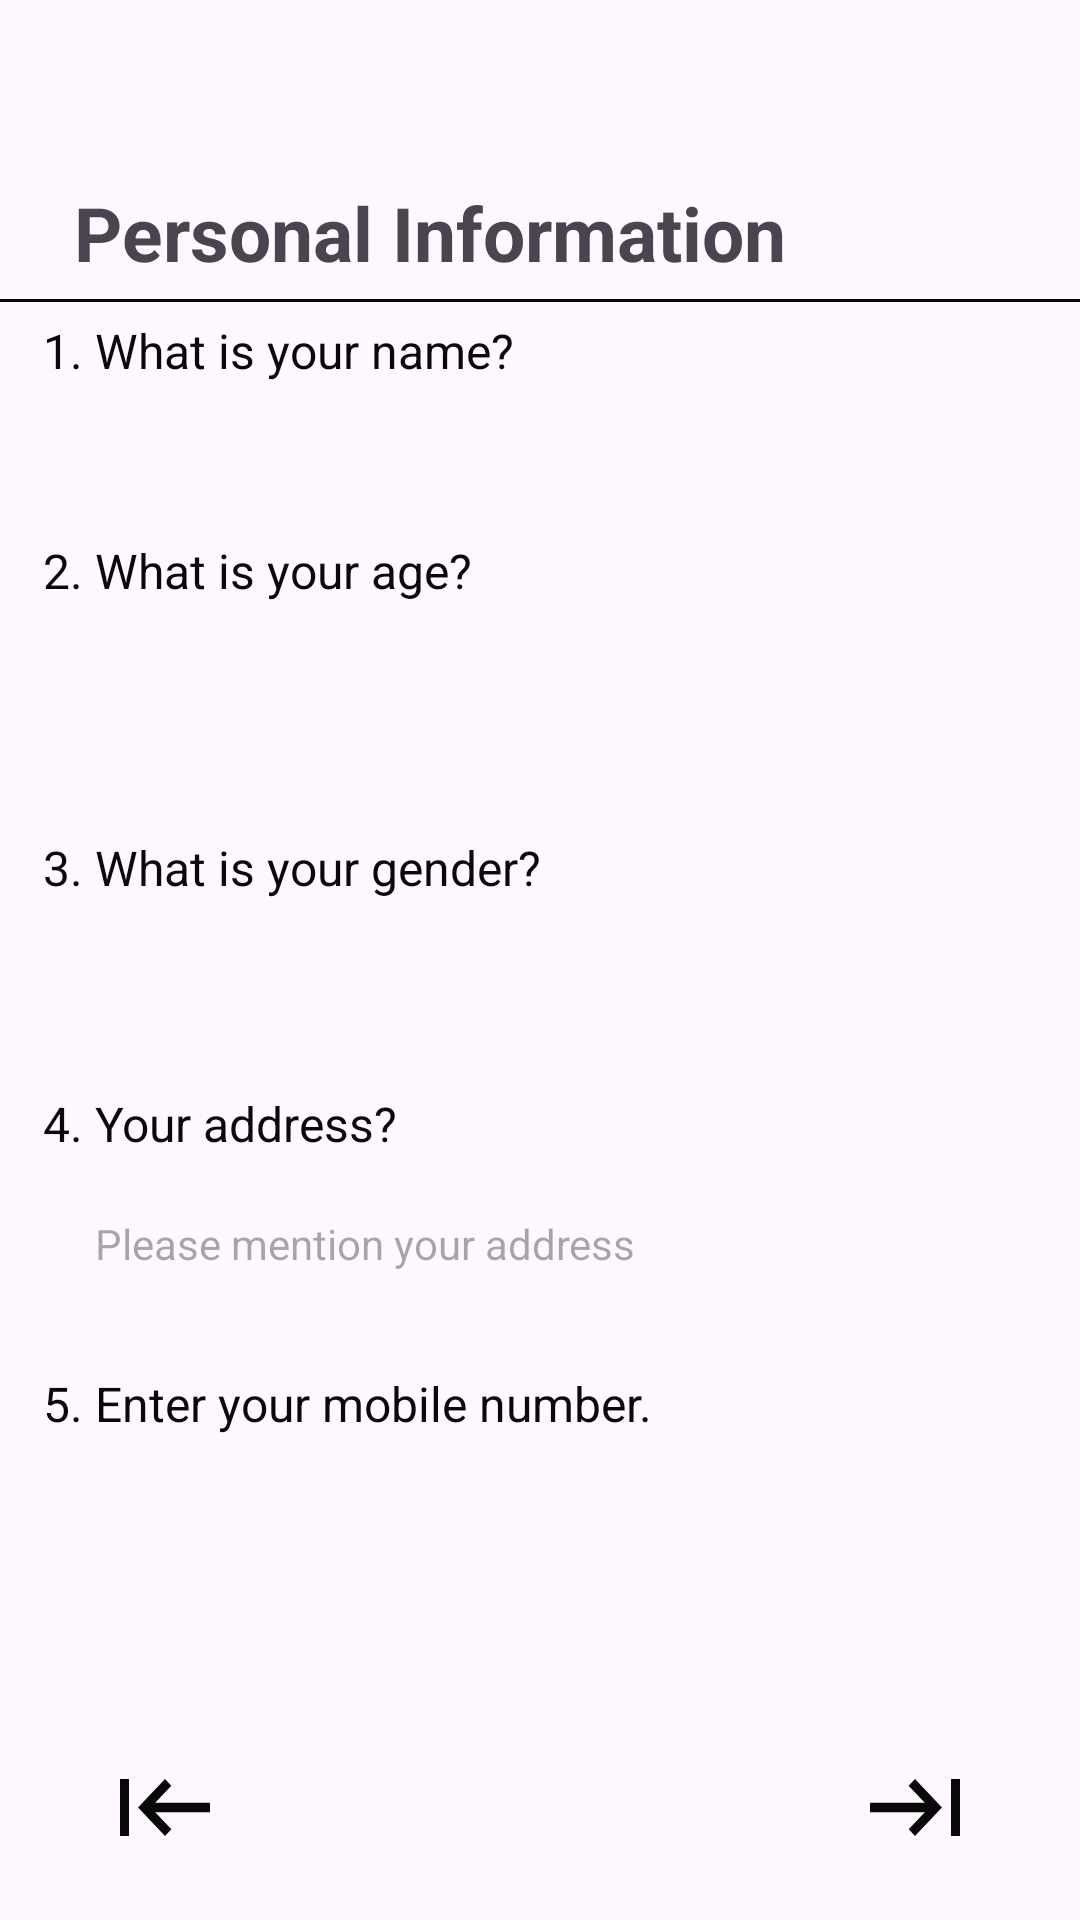

Here is an Android app screen rendered from its layout file. Give the layout XML and the strings, colors and styles it references.
<!-- AndroidManifest.xml: application theme Theme.Endore -->
<!-- res/layout/activity_info_page.xml -->
<?xml version="1.0" encoding="utf-8"?>
<androidx.constraintlayout.widget.ConstraintLayout xmlns:android="http://schemas.android.com/apk/res/android"
    xmlns:app="http://schemas.android.com/apk/res-auto"
    xmlns:tools="http://schemas.android.com/tools"
    android:id="@+id/main"
    android:layout_width="match_parent"
    android:layout_height="match_parent"
    tools:context=".InfoPageActivity">




    <TextView
        android:id="@+id/info_text"
        android:layout_width="wrap_content"
        android:layout_height="wrap_content"
        android:text="Personal Information"
        android:textSize="25sp"
        android:textStyle="bold"

        app:layout_constraintStart_toStartOf="parent"
        app:layout_constraintEnd_toEndOf="parent"
        app:layout_constraintHorizontal_bias="0.2"
        app:layout_constraintVertical_bias="0.1"
        app:layout_constraintTop_toTopOf="parent"
        app:layout_constraintBottom_toBottomOf="parent"/>


    <ImageView
        android:id="@+id/dashed_line"
        android:layout_width="360dp"
        android:layout_height="1dp"
        android:background="#090909"
        android:padding="8dp"

        app:layout_constraintBottom_toBottomOf="parent"
        app:layout_constraintEnd_toEndOf="parent"
        app:layout_constraintHorizontal_bias="0.49"
        app:layout_constraintStart_toStartOf="parent"
        app:layout_constraintTop_toBottomOf="@id/info_text"
        app:layout_constraintVertical_bias="0.01">

    </ImageView>



    <TextView
        android:id="@+id/name_text"
        android:layout_width="wrap_content"
        android:layout_height="wrap_content"
        android:text="1. What is your name?"
        android:textSize="16sp"
        android:textColor="#090909"

        app:layout_constraintBottom_toBottomOf="parent"
        app:layout_constraintEnd_toEndOf="parent"
        app:layout_constraintHorizontal_bias="0.07"
        app:layout_constraintStart_toStartOf="@id/dashed_line"
        app:layout_constraintTop_toBottomOf="@id/dashed_line"
        app:layout_constraintVertical_bias="0.01">

    </TextView>

    <androidx.appcompat.widget.AppCompatEditText
        android:id="@+id/name_edit"
        android:layout_width="129dp"
        android:layout_height="35dp"
        android:background="@drawable/background_intro_2"
        android:drawablePadding="10dp"
        android:paddingStart="5dp"
        android:paddingEnd="5dp"

        app:layout_constraintBottom_toBottomOf="parent"
        app:layout_constraintEnd_toEndOf="parent"
        app:layout_constraintHorizontal_bias="0.077"
        app:layout_constraintStart_toStartOf="@id/name_text"
        app:layout_constraintTop_toTopOf="parent"
        app:layout_constraintVertical_bias="0.22"/>



    <TextView
        android:id="@+id/age_text"
        android:layout_width="wrap_content"
        android:layout_height="wrap_content"
        android:text="2. What is your age?"
        android:textColor="#090909"
        android:textSize="16sp"

        app:layout_constraintBottom_toBottomOf="parent"
        app:layout_constraintEnd_toEndOf="parent"
        app:layout_constraintHorizontal_bias="0.0"
        app:layout_constraintStart_toStartOf="@id/name_text"
        app:layout_constraintTop_toTopOf="parent"
        app:layout_constraintVertical_bias="0.29"/>

    <androidx.appcompat.widget.AppCompatEditText
        android:id="@+id/age_edit"
        android:layout_width="129dp"
        android:layout_height="35dp"
        android:background="@drawable/background_intro_2"
        android:drawablePadding="10dp"
        android:paddingStart="5dp"
        android:paddingEnd="5dp"
        app:layout_constraintBottom_toBottomOf="parent"
        app:layout_constraintEnd_toEndOf="parent"
        app:layout_constraintHorizontal_bias="0.077"
        app:layout_constraintStart_toStartOf="@id/age_text"
        app:layout_constraintTop_toTopOf="parent"
        app:layout_constraintVertical_bias="0.35"/>




    <TextView
        android:id="@+id/gender_text"
        android:layout_width="wrap_content"
        android:layout_height="wrap_content"
        android:text="3. What is your gender?"
        android:textColor="#090909"
        android:textSize="16sp"

        app:layout_constraintBottom_toBottomOf="parent"
        app:layout_constraintEnd_toEndOf="parent"
        app:layout_constraintHorizontal_bias="0.0"
        app:layout_constraintStart_toStartOf="@id/age_text"
        app:layout_constraintTop_toTopOf="parent"
        app:layout_constraintVertical_bias="0.45">

    </TextView>


    <EditText
        android:id="@+id/gender_edit"
        android:layout_width="199dp"
        android:layout_height="35dp"
        android:background="@drawable/background_intro_2"
        android:drawablePadding="10dp"
        android:paddingStart="5dp"
        android:textSize="17sp"
        android:textColor="@color/black"



        app:layout_constraintBottom_toBottomOf="parent"
        app:layout_constraintEnd_toEndOf="parent"
        app:layout_constraintHorizontal_bias="0.105"
        app:layout_constraintStart_toStartOf="@id/gender_text"
        app:layout_constraintTop_toTopOf="parent"
        app:layout_constraintVertical_bias="0.509">

    </EditText>





    <TextView
        android:id="@+id/address_text"
        android:layout_width="wrap_content"
        android:layout_height="wrap_content"
        android:text="4. Your address?"
        android:textColor="#090909"
        android:textSize="16sp"

        app:layout_constraintBottom_toBottomOf="parent"
        app:layout_constraintEnd_toEndOf="parent"
        app:layout_constraintHorizontal_bias="0.0"
        app:layout_constraintStart_toStartOf="@id/gender_text"
        app:layout_constraintTop_toTopOf="parent"
        app:layout_constraintVertical_bias="0.588">

    </TextView>

    <EditText
        android:id="@+id/address_edit"
        android:layout_width="229dp"
        android:layout_height="45dp"
        android:background="@drawable/background_intro_2"
        android:drawablePadding="10dp"
        android:paddingStart="5dp"
        android:hint="Please mention your address"
        android:textColor="@color/black"
        android:textSize="14sp"
        android:backgroundTint="#FFCEC8C8"


        app:layout_constraintBottom_toBottomOf="parent"
        app:layout_constraintEnd_toEndOf="parent"
        app:layout_constraintHorizontal_bias="0.105"
        app:layout_constraintStart_toStartOf="@id/gender_text"
        app:layout_constraintTop_toTopOf="parent"
        app:layout_constraintVertical_bias="0.659">

    </EditText>


    <TextView
        android:id="@+id/phone_text"
        android:layout_width="wrap_content"
        android:layout_height="wrap_content"
        android:text="5. Enter your mobile number."
        android:textColor="#090909"
        android:textSize="16sp"

        app:layout_constraintBottom_toBottomOf="parent"
        app:layout_constraintEnd_toEndOf="parent"
        app:layout_constraintHorizontal_bias="0.0"
        app:layout_constraintStart_toStartOf="@id/address_text"
        app:layout_constraintTop_toTopOf="parent"
        app:layout_constraintVertical_bias="0.739">

    </TextView>


    <EditText
        android:id="@+id/phone_edit"
        android:layout_width="199dp"
        android:layout_height="35dp"
        android:background="@drawable/background_intro_2"
        android:drawablePadding="10dp"
        android:paddingStart="5dp"
        android:textSize="17sp"
        android:textColor="@color/black"



        app:layout_constraintBottom_toBottomOf="parent"
        app:layout_constraintEnd_toEndOf="parent"
        app:layout_constraintHorizontal_bias="0.105"
        app:layout_constraintStart_toStartOf="@id/phone_text"
        app:layout_constraintTop_toTopOf="parent"
        app:layout_constraintVertical_bias="0.81">

    </EditText>


    <androidx.appcompat.widget.AppCompatImageButton
        android:id="@+id/back_btn"
        android:layout_width="wrap_content"
        android:layout_height="wrap_content"
        android:layout_marginStart="40dp"
        android:background="@null"
        android:src="@drawable/back_btn"

        app:layout_constraintBottom_toBottomOf="parent"
        app:layout_constraintEnd_toEndOf="parent"
        app:layout_constraintHorizontal_bias="0.0"
        app:layout_constraintStart_toStartOf="parent"
        app:layout_constraintTop_toTopOf="parent"
        app:layout_constraintVertical_bias="0.955">

    </androidx.appcompat.widget.AppCompatImageButton>

    <androidx.appcompat.widget.AppCompatImageButton
        android:id="@+id/next_btn"
        android:layout_width="wrap_content"
        android:layout_height="wrap_content"
        android:layout_marginEnd="40dp"
        android:background="@null"
        android:src="@drawable/next_btn"

        app:layout_constraintBottom_toBottomOf="parent"
        app:layout_constraintEnd_toEndOf="parent"
        app:layout_constraintHorizontal_bias="1.0"
        app:layout_constraintStart_toStartOf="parent"
        app:layout_constraintTop_toTopOf="parent"
        app:layout_constraintVertical_bias="0.955">

    </androidx.appcompat.widget.AppCompatImageButton>






</androidx.constraintlayout.widget.ConstraintLayout>
<!-- resources referenced by this layout -->
<resources>
  <color name="black">#FF000000</color>
  <!-- drawable back_btn (drawable) -->
  <vector xmlns:android="http://schemas.android.com/apk/res/android"
      android:width="30dp"
      android:height="19dp"
      android:viewportWidth="20"
      android:viewportHeight="12">
    <path
        android:pathData="M2,12H0V0H2V12ZM10,12L4,6L10,0L11.4,1.4L7.825,5H20V7H7.825L11.425,10.6L10,12Z"
        android:fillColor="#090909"/>
  </vector>
  <!-- drawable next_btn (drawable) -->
  <vector xmlns:android="http://schemas.android.com/apk/res/android"
      android:width="30dp"
      android:height="19dp"
      android:viewportWidth="20"
      android:viewportHeight="12">
    <path
        android:pathData="M18,0H20V12H18V0ZM10,0L16,6L10,12L8.6,10.6L12.175,7L0,7V5L12.175,5L8.575,1.4L10,0Z"
        android:fillColor="#090909"/>
  </vector>
  <style name="Theme.Endore" parent="Base.Theme.Endore" />
  <style name="Base.Theme.Endore" parent="Theme.Material3.DayNight.NoActionBar">
          
          
      </style>
</resources>
